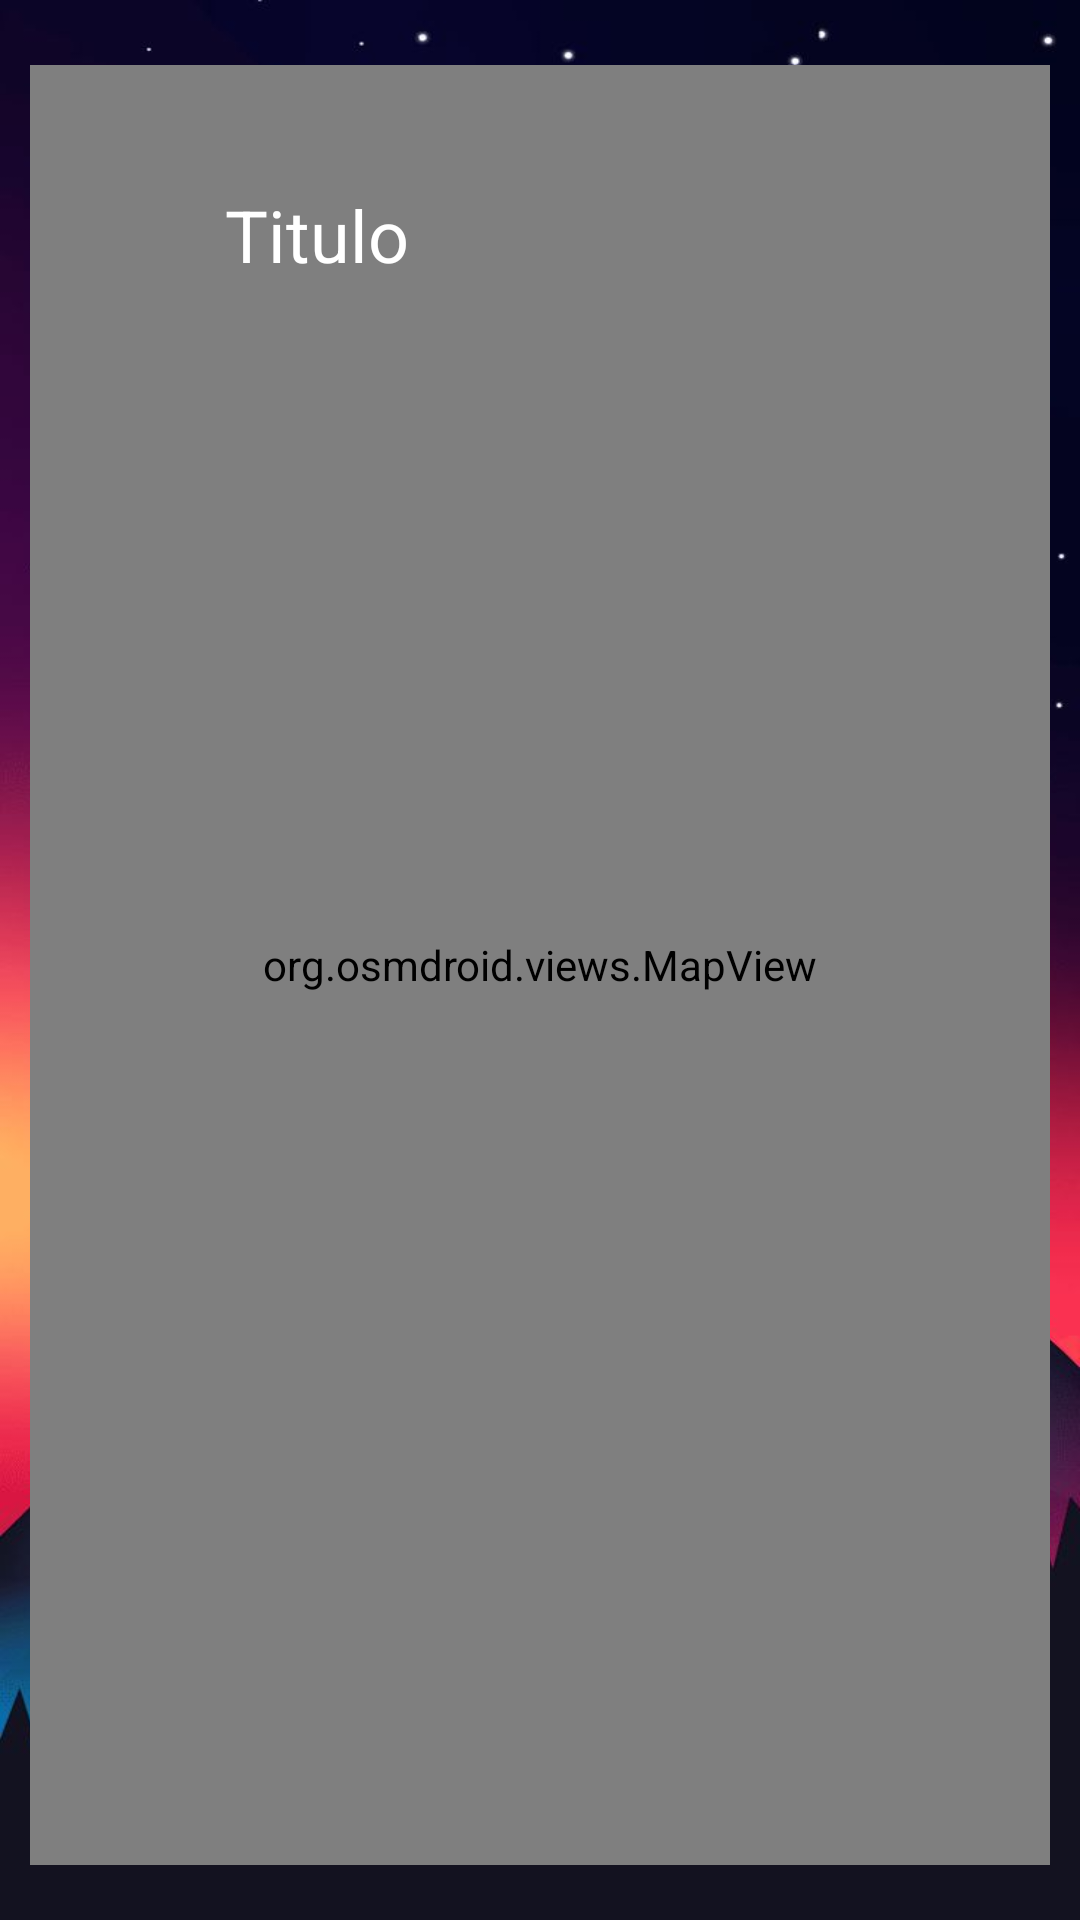

Produce the Android XML layout that renders to this screen, including the resource entries it uses.
<!-- AndroidManifest.xml: application theme Theme.DondeEstoyGame -->
<!-- res/layout/activity_map.xml -->
<?xml version="1.0" encoding="utf-8"?>
<androidx.constraintlayout.widget.ConstraintLayout xmlns:android="http://schemas.android.com/apk/res/android"
    xmlns:app="http://schemas.android.com/apk/res-auto"
    xmlns:tools="http://schemas.android.com/tools"
    android:id="@+id/main"
    android:layout_width="match_parent"
    android:layout_height="match_parent"
    tools:context=".view.Map">

    <org.osmdroid.views.MapView
        android:id="@+id/map"
        android:layout_width="match_parent"
        android:layout_height="600dp"
        android:layout_marginStart="10dp"
        android:layout_marginTop="1dp"
        android:layout_marginEnd="10dp"
        android:layout_marginBottom="1dp"
        app:layout_constraintBottom_toBottomOf="parent"
        app:layout_constraintEnd_toEndOf="parent"
        app:layout_constraintStart_toStartOf="parent"
        app:layout_constraintTop_toBottomOf="@+id/imageView" />

    <ImageView
        android:id="@+id/imageView"
        android:layout_width="wrap_content"
        android:layout_height="wrap_content"
        android:layout_marginStart="35dp"
        android:layout_marginTop="3dp"
        app:layout_constraintStart_toStartOf="parent"
        app:layout_constraintTop_toTopOf="parent"
        tools:srcCompat="@tools:sample/avatars" />

    <TextView
        android:id="@+id/textView2"
        android:layout_width="wrap_content"
        android:layout_height="wrap_content"
        android:layout_marginStart="40dp"
        android:layout_marginTop="62dp"
        android:text="Titulo"
        android:textColor="@color/white"
        android:textSize="24sp"
        app:layout_constraintStart_toEndOf="@+id/imageView"
        app:layout_constraintTop_toTopOf="parent" />

</androidx.constraintlayout.widget.ConstraintLayout>
<!-- resources referenced by this layout -->
<resources>
  <color name="white">#FFFFFFFF</color>
  <style name="Theme.DondeEstoyGame" parent="Base.Theme.DondeEstoyGame" />
  <style name="Base.Theme.DondeEstoyGame" parent="Theme.Material3.DayNight.NoActionBar">
          
          
          <item name="android:windowBackground">@drawable/fondo_inicio</item>
      </style>
  <!-- drawable fondo_inicio: jpg bitmap (drawable, 47999 bytes) -->
</resources>
